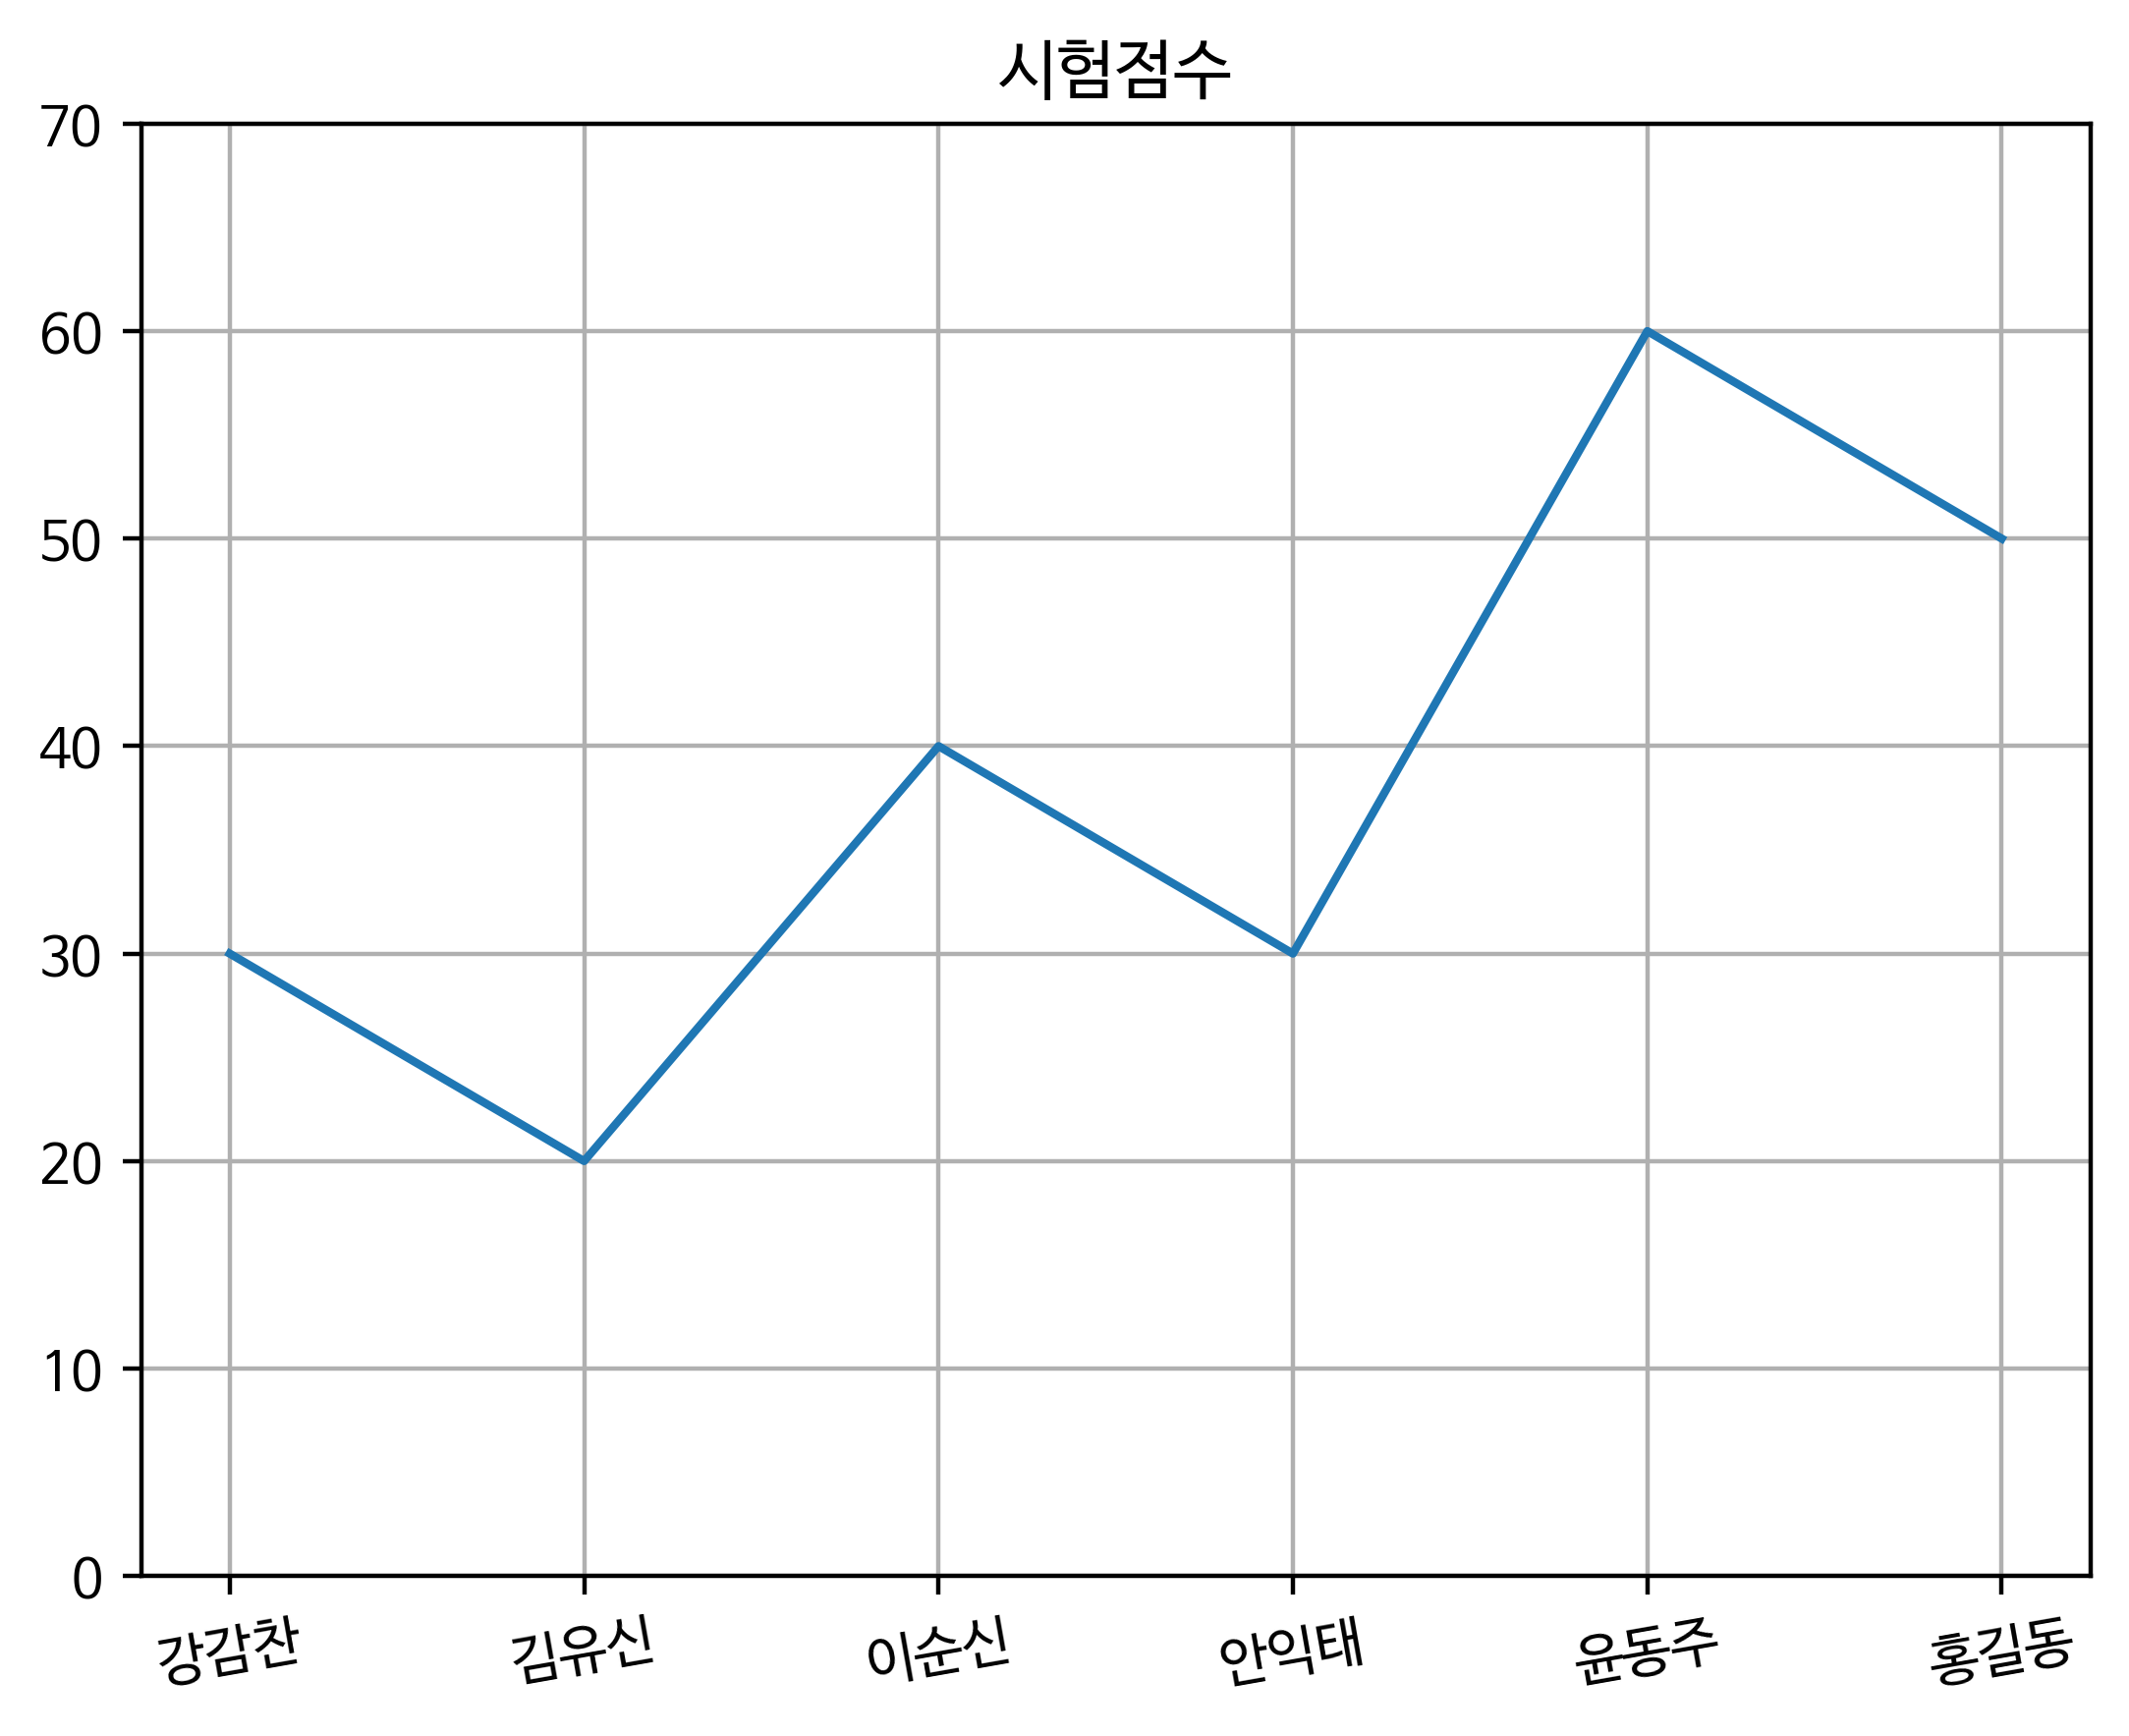

Python code for this plot:
#!/usr/bin/env python

from pandas import Series
import matplotlib.pyplot as plt

plt.rcParams['font.family'] = 'NanumBarunGothic'

mylist = [30, 20, 40, 30, 60, 50]
myindex = ['강감찬','김유신','이순신','안익태','윤동주','홍길동']
print(myindex)
print(mylist)
print('-'*50)

myseries = Series(mylist, index=myindex)
mylim = [0, myseries.max() + 10]
myseries.plot(title='시험점수',kind='line',ylim=mylim,grid=True,rot=10,use_index=True)

filename = 'p249_seriesGraph.png'
plt.savefig(filename, dpi=400, bbox_inches='tight')
print(filename + 'Saved...')
plt.show()